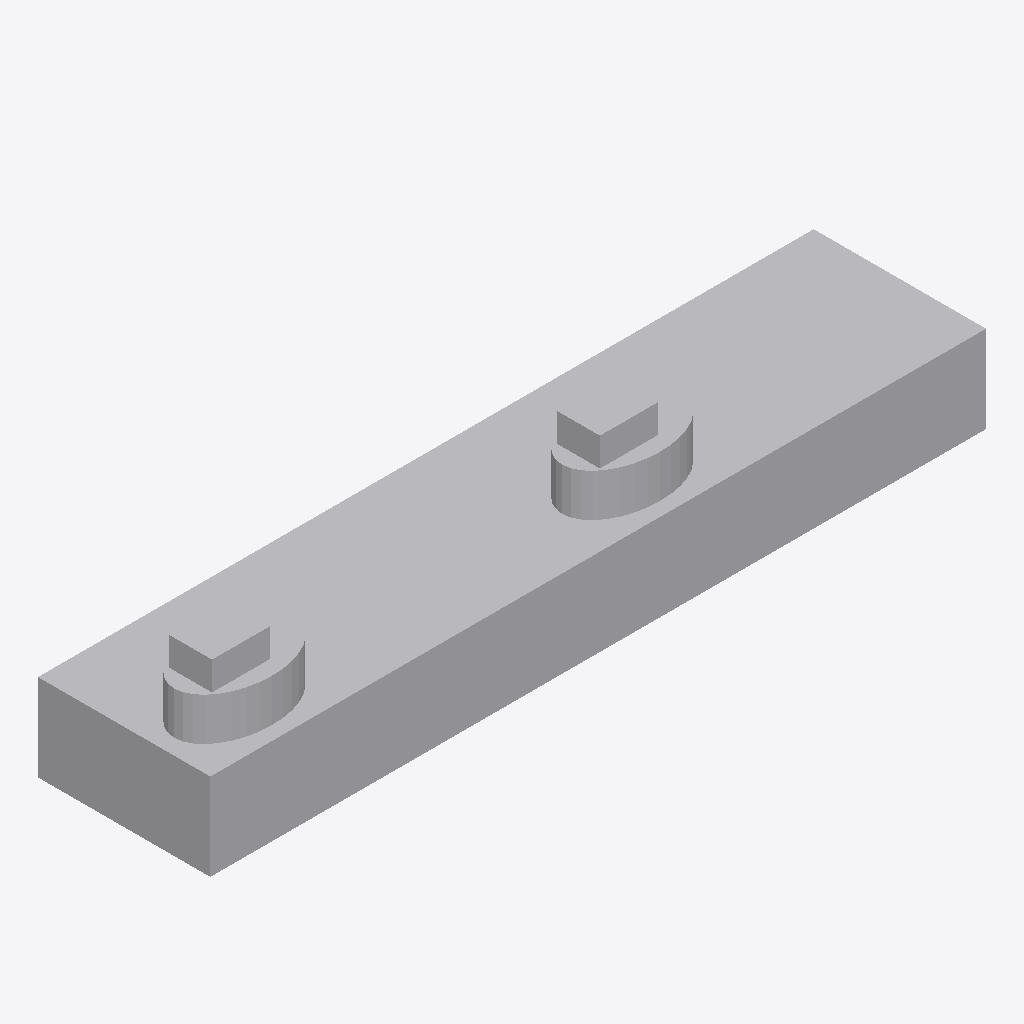
Isometric view of an IFC building model (IFC-SPF (STEP), schema IFC4, length unit millimetre), seen from the south-west, elements coloured by IFC class: 7 other elements (light grey).
Extent 10.8 m × 2.4 m × 2.2 m (x, y, z). Storeys (1): Implantacion conceptual at 0.00 m. Elements (7): 7 IfcBuildingElementProxy.

HEADER;
FILE_DESCRIPTION(('Diseno conceptual sintetico DRAFT'),'2;1');
FILE_NAME('BC-EX102-A.ifc','2026-11-16T00:00:00',('TrazIA-3D'),('TrazIA-3D'),'TrazIA-3D','TrazIA-3D','DRAFT');
FILE_SCHEMA(('IFC4'));
ENDSEC;
DATA;
#7=IFCPROJECT('0Dax2fToBkWQPb_bBRnE7M',$,'BC-EX102','Diseno conceptual sintetico',$,'Batería de extracción de dos etapas','DRAFT',(#6),#5);
#8=IFCSITE('3$7KwOvNxcJGNTfyaGlifq',$,'Catalogo sintetico',$,$,#3,$,$,.ELEMENT.,$,$,$,$,$);
#9=IFCBUILDING('02XmZpQN$IjKyijK13VQcd',$,'Equipos de proceso',$,$,#3,$,$,.ELEMENT.,$,$,$);
#10=IFCBUILDINGSTOREY('2pYRZff1SNKLC1RcJCxsUu',$,'Implantacion conceptual',$,$,#3,$,$,.ELEMENT.,0.0);
#23=IFCBUILDINGELEMENTPROXY('1TJg9LglmYlw9QZvnOq7My',$,'Decantador 1','Componente exterior conceptual DRAFT','mixer-settler',#3,#22,'BC-EX102',$);
#38=IFCBUILDINGELEMENTPROXY('1LXPvhFIPOXZ7zRMvhXyYU',$,'Decantador 2','Componente exterior conceptual DRAFT','mixer-settler',#3,#37,'BC-EX102',$);
#18=IFCBUILDINGELEMENTPROXY('01b9uyuxfqJLyQtHbwHLcN',$,'Bancada','Componente exterior conceptual DRAFT','mixer-settler',#3,#17,'BC-EX102',$);
#28=IFCBUILDINGELEMENTPROXY('0W76eDt9uX2$gT8q3S7Z7X',$,'Cámara de mezcla 1','Componente exterior conceptual DRAFT','mixer-settler',#3,#27,'BC-EX102',$);
#43=IFCBUILDINGELEMENTPROXY('2EwRGIquDzW6JGopuKxvjW',$,'Cámara de mezcla 2','Componente exterior conceptual DRAFT','mixer-settler',#3,#42,'BC-EX102',$);
#33=IFCBUILDINGELEMENTPROXY('2HkOU$pIGCoYdpgImCuECs',$,'Accionamiento 1','Componente exterior conceptual DRAFT','mixer-settler',#3,#32,'BC-EX102',$);
#48=IFCBUILDINGELEMENTPROXY('0AwTavZkAuFyBJ7lbjSRDK',$,'Accionamiento 2','Componente exterior conceptual DRAFT','mixer-settler',#3,#47,'BC-EX102',$);
ENDSEC;
